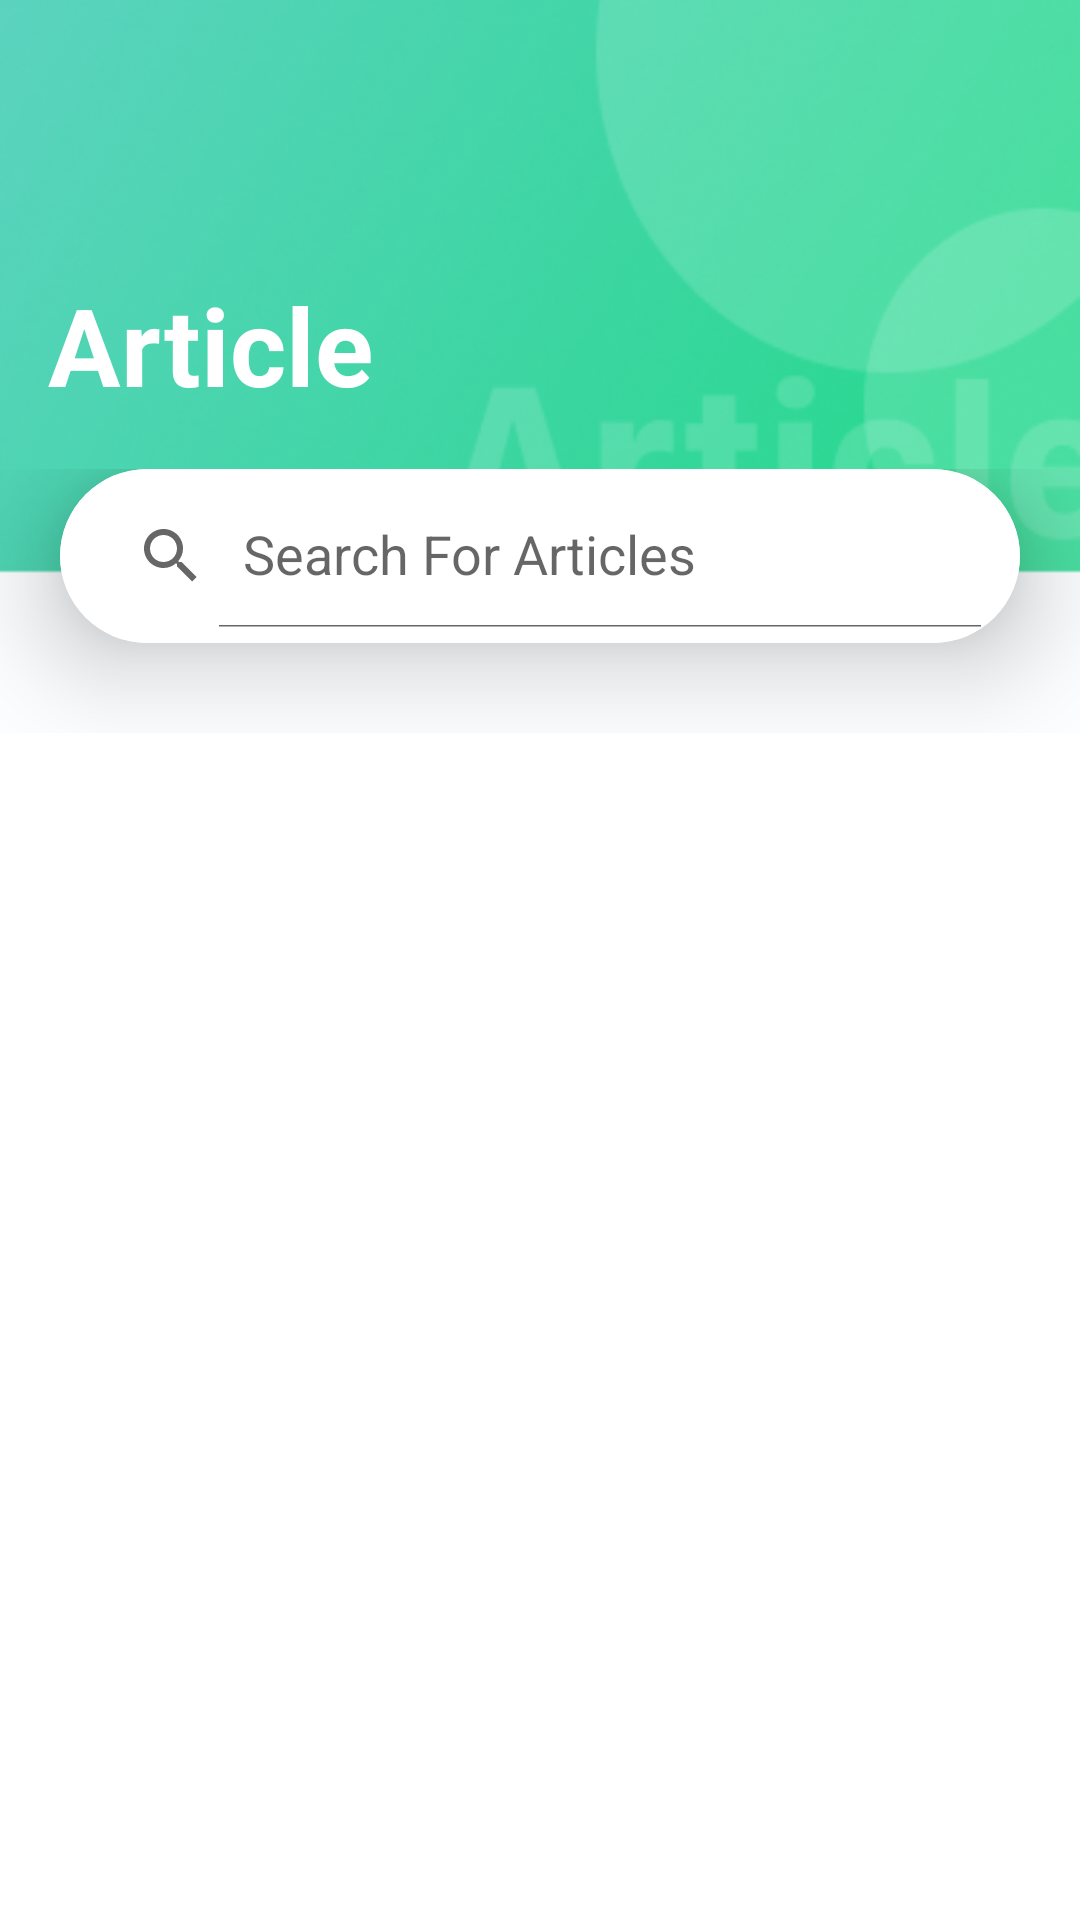

The Android layout XML behind this screen, and the referenced resources:
<!-- AndroidManifest.xml: application theme Theme.PlantSearching -->
<!-- res/layout/activity_article.xml -->
<?xml version="1.0" encoding="utf-8"?>
<ScrollView xmlns:android="http://schemas.android.com/apk/res/android"
    xmlns:app="http://schemas.android.com/apk/res-auto"
    xmlns:tools="http://schemas.android.com/tools"
    android:layout_width="match_parent"
    android:layout_height="match_parent"
    tools:context=".ArticleActivity">
    <LinearLayout
        android:layout_width="match_parent"
        android:layout_height="match_parent"
        android:background="#FBFDFF"
        android:orientation="vertical"
        tools:ignore="ScrollViewSize">

        <androidx.constraintlayout.widget.ConstraintLayout
            android:id="@+id/title_view"
            android:layout_width="match_parent"
            android:layout_height="200dp"
            android:background="@drawable/article_background"
            app:layout_constraintBottom_toTopOf="@+id/big_text_view"
            app:layout_constraintTop_toTopOf="@+id/big_text_view">

            <ImageView
                android:id="@+id/back"
                android:layout_width="30dp"
                android:layout_height="0dp"
                android:layout_marginStart="16dp"
                android:layout_marginTop="31dp"
                android:layout_marginBottom="30dp"
                android:src="@drawable/arrow_left_icon"
                app:layout_constraintBottom_toTopOf="@+id/big_text_view"
                app:layout_constraintStart_toStartOf="parent"
                app:layout_constraintTop_toTopOf="parent" />

            <TextView
                android:id="@+id/big_text_view"
                android:layout_width="wrap_content"
                android:layout_height="wrap_content"
                android:layout_marginStart="16dp"
                android:layout_marginBottom="61dp"
                android:text="Article"
                android:textColor="@color/white"
                android:textSize="36sp"
                android:textStyle="bold"
                app:layout_constraintBottom_toBottomOf="parent"
                app:layout_constraintStart_toStartOf="parent"
            >

            </TextView>


        </androidx.constraintlayout.widget.ConstraintLayout>
        <LinearLayout
            android:layout_width="match_parent"
            android:layout_height="match_parent"
            android:layout_marginTop="-44dp"
            android:elevation="10000dp"
            android:orientation="vertical">
            <androidx.cardview.widget.CardView
                android:id="@+id/card"
                android:layout_width="match_parent"
                android:layout_height="wrap_content"
                android:layout_marginHorizontal="20dp"
                android:background="@color/white"
                app:cardCornerRadius="30dp"
                app:cardElevation="20dp"
                >
                <LinearLayout
                    android:layout_width="match_parent"
                    android:layout_height="wrap_content"
                    android:orientation="horizontal"
                    android:padding="5dp"
                    android:background="@color/white">
                    <androidx.appcompat.widget.SearchView
                        android:id="@+id/searchView"
                        android:layout_width="0dp"
                        android:layout_height="wrap_content"
                        android:layout_weight="1"
                        android:background="@drawable/edit_text_nonunderline"
                        app:iconifiedByDefault="false"
                        app:queryHint="Search For Articles"
                        />
                </LinearLayout>
            </androidx.cardview.widget.CardView>
            <androidx.recyclerview.widget.RecyclerView
                android:id="@+id/lsv_article"
                android:layout_width="match_parent"
                android:layout_height="wrap_content"
                android:layout_marginHorizontal="20dp"
                android:layout_marginTop="30dp"
                />
        </LinearLayout>
    </LinearLayout>
</ScrollView>
<!-- resources referenced by this layout -->
<resources>
  <color name="white">#FFFFFFFF</color>
  <!-- drawable article_background: png bitmap (drawable, 63254 bytes) -->
  <style name="Theme.PlantSearching" parent="Theme.MaterialComponents.DayNight.NoActionBar">
          
          <item name="colorPrimary">@color/purple_500</item>
          <item name="colorPrimaryVariant">@color/purple_700</item>
          <item name="colorOnPrimary">@color/white</item>
          
          <item name="colorSecondary">@color/teal_200</item>
          <item name="colorSecondaryVariant">@color/teal_700</item>
          <item name="colorOnSecondary">@color/black</item>
          
          <item name="android:statusBarColor">?attr/colorPrimaryVariant</item>
          
      </style>
  <color name="purple_500">#FF6200EE</color>
  <color name="purple_700">#FF3700B3</color>
  <color name="teal_200">#FF03DAC5</color>
  <color name="teal_700">#FF018786</color>
  <color name="black">#FF000000</color>
</resources>
